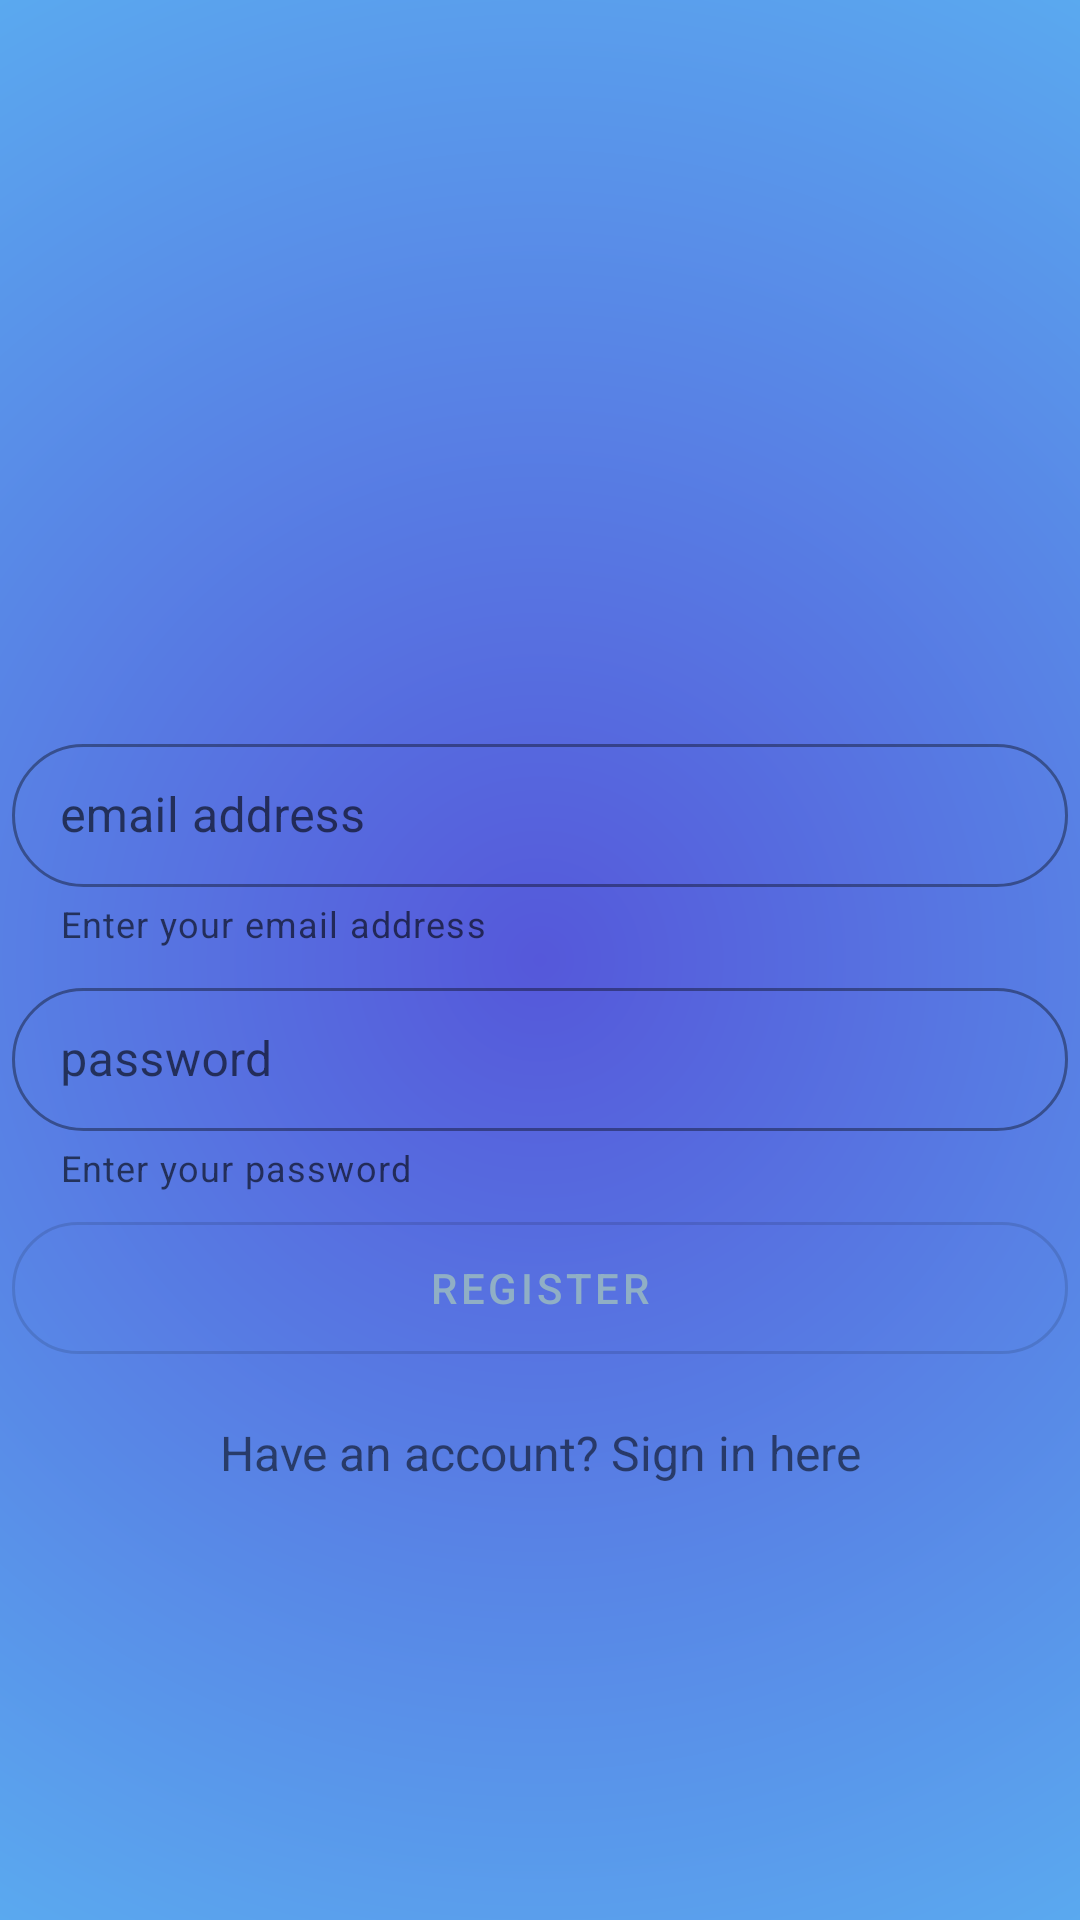

The Android layout XML behind this screen, and the referenced resources:
<!-- AndroidManifest.xml: application theme AppTheme -->
<!-- res/layout/activity_register.xml -->
<?xml version="1.0" encoding="utf-8"?>
<androidx.constraintlayout.widget.ConstraintLayout xmlns:android="http://schemas.android.com/apk/res/android"
    xmlns:app="http://schemas.android.com/apk/res-auto"
    xmlns:tools="http://schemas.android.com/tools"
    android:layout_width="match_parent"
    android:id="@+id/activity_register"
    android:background="@drawable/background"
    android:layout_height="match_parent"
    tools:context=".ui.activity.RegisterActivity">

    <com.google.android.material.textfield.TextInputLayout
        android:id="@+id/textInputLayout_email_register"
        style="@style/InputStyle"
        android:layout_width="match_parent"
        android:layout_height="wrap_content"
        android:layout_marginStart="16dp"
        android:layout_marginEnd="16dp"
        android:layout_marginBottom="8dp"
        android:hint="@string/email_address"
        app:errorEnabled="true"
        app:helperText="@string/enter_your_email_address"
        app:helperTextEnabled="true"
        app:layout_constraintBottom_toTopOf="@+id/guideline"
        app:layout_constraintEnd_toEndOf="parent"
        app:layout_constraintStart_toStartOf="parent">

        <com.google.android.material.textfield.TextInputEditText
            android:id="@+id/edt_email_register"
            android:layout_width="match_parent"
            android:layout_height="wrap_content" />

    </com.google.android.material.textfield.TextInputLayout>

    <androidx.constraintlayout.widget.Guideline
        android:id="@+id/guideline"
        android:layout_width="wrap_content"
        android:layout_height="wrap_content"
        android:orientation="horizontal"
        app:layout_constraintGuide_percent="0.5" />

    <com.google.android.material.textfield.TextInputLayout
        android:id="@+id/textInputLayout_password_register"
        style="@style/InputStyle"
        android:layout_width="match_parent"
        android:layout_height="wrap_content"
        android:layout_marginStart="16dp"
        android:layout_marginEnd="16dp"
        android:layout_marginBottom="8dp"
        android:hint="@string/password"
        app:errorEnabled="true"
        app:helperText="@string/enter_your_password"
        app:helperTextEnabled="true"
        app:layout_constraintTop_toBottomOf="@id/guideline"
        app:layout_constraintEnd_toEndOf="parent"
        app:layout_constraintStart_toStartOf="parent">

        <com.google.android.material.textfield.TextInputEditText
            android:id="@+id/edt_password_register"
            android:layout_width="match_parent"
            android:layout_height="wrap_content" />

    </com.google.android.material.textfield.TextInputLayout>

    <com.google.android.material.button.MaterialButton
        style="@style/ButtonStyle"
        android:id="@+id/btn_register_register"
        android:text="@string/register"
        android:layout_width="match_parent"
        android:layout_height="?attr/actionBarSize"
        android:layout_marginStart="16dp"
        android:layout_marginTop="16dp"
        android:layout_marginEnd="16dp"
        app:layout_constraintEnd_toEndOf="parent"
        app:layout_constraintStart_toStartOf="parent"
        app:layout_constraintTop_toBottomOf="@+id/textInputLayout_password_register" />

    <TextView
        android:id="@+id/txt_sign_in_register"
        android:layout_width="wrap_content"
        android:layout_height="wrap_content"
        android:layout_marginTop="16dp"
        android:text="@string/have_an_account_sign_in_here"
        android:textAlignment="center"
        android:textSize="16sp"
        app:layout_constraintEnd_toEndOf="parent"
        app:layout_constraintStart_toStartOf="parent"
        app:layout_constraintTop_toBottomOf="@+id/btn_register_register" />

</androidx.constraintlayout.widget.ConstraintLayout>
<!-- resources referenced by this layout -->
<resources>
  <!-- drawable background (drawable) -->
  <?xml version="1.0" encoding="utf-8"?>
  <shape xmlns:android="http://schemas.android.com/apk/res/android">
      <gradient
          android:endColor="@color/colorEnd"
          android:gradientRadius="540dp"
          android:startColor="@color/colorStart"
          android:type="radial" />
  </shape>
  <string name="email_address">email address</string>
  <string name="enter_your_email_address">Enter your email address</string>
  <string name="enter_your_password">Enter your password</string>
  <string name="have_an_account_sign_in_here">Have an account? Sign in here</string>
  <string name="password">password</string>
  <string name="register">Register</string>
  <style name="ButtonStyle" parent="Widget.MaterialComponents.Button.OutlinedButton">
          <item name="android:layout_margin">4dp</item>
          <item name="cornerRadius">25dp</item>
      </style>
  <style name="InputStyle" parent="Widget.MaterialComponents.TextInputLayout.OutlinedBox.Dense">
          <item name="android:layout_margin">4dp</item>
          <item name="boxCornerRadiusBottomEnd">25dp</item>
          <item name="boxCornerRadiusTopStart">25dp</item>
          <item name="boxCornerRadiusBottomStart">25dp</item>
          <item name="boxCornerRadiusTopEnd">25dp</item>
      </style>
  <style name="AppTheme" parent="Theme.MaterialComponents.Light.NoActionBar">
          
          <item name="colorPrimary">@color/colorPrimary</item>
          <item name="colorPrimaryDark">@color/colorPrimaryDark</item>
          <item name="colorAccent">@color/colorAccent</item>
      </style>
  <color name="colorEnd">#5dcff9</color>
  <color name="colorStart">#5558da</color>
  <color name="colorPrimary">#90AFC5</color>
  <color name="colorPrimaryDark">#336B87</color>
  <color name="colorAccent">#EFEFEF</color>
</resources>
